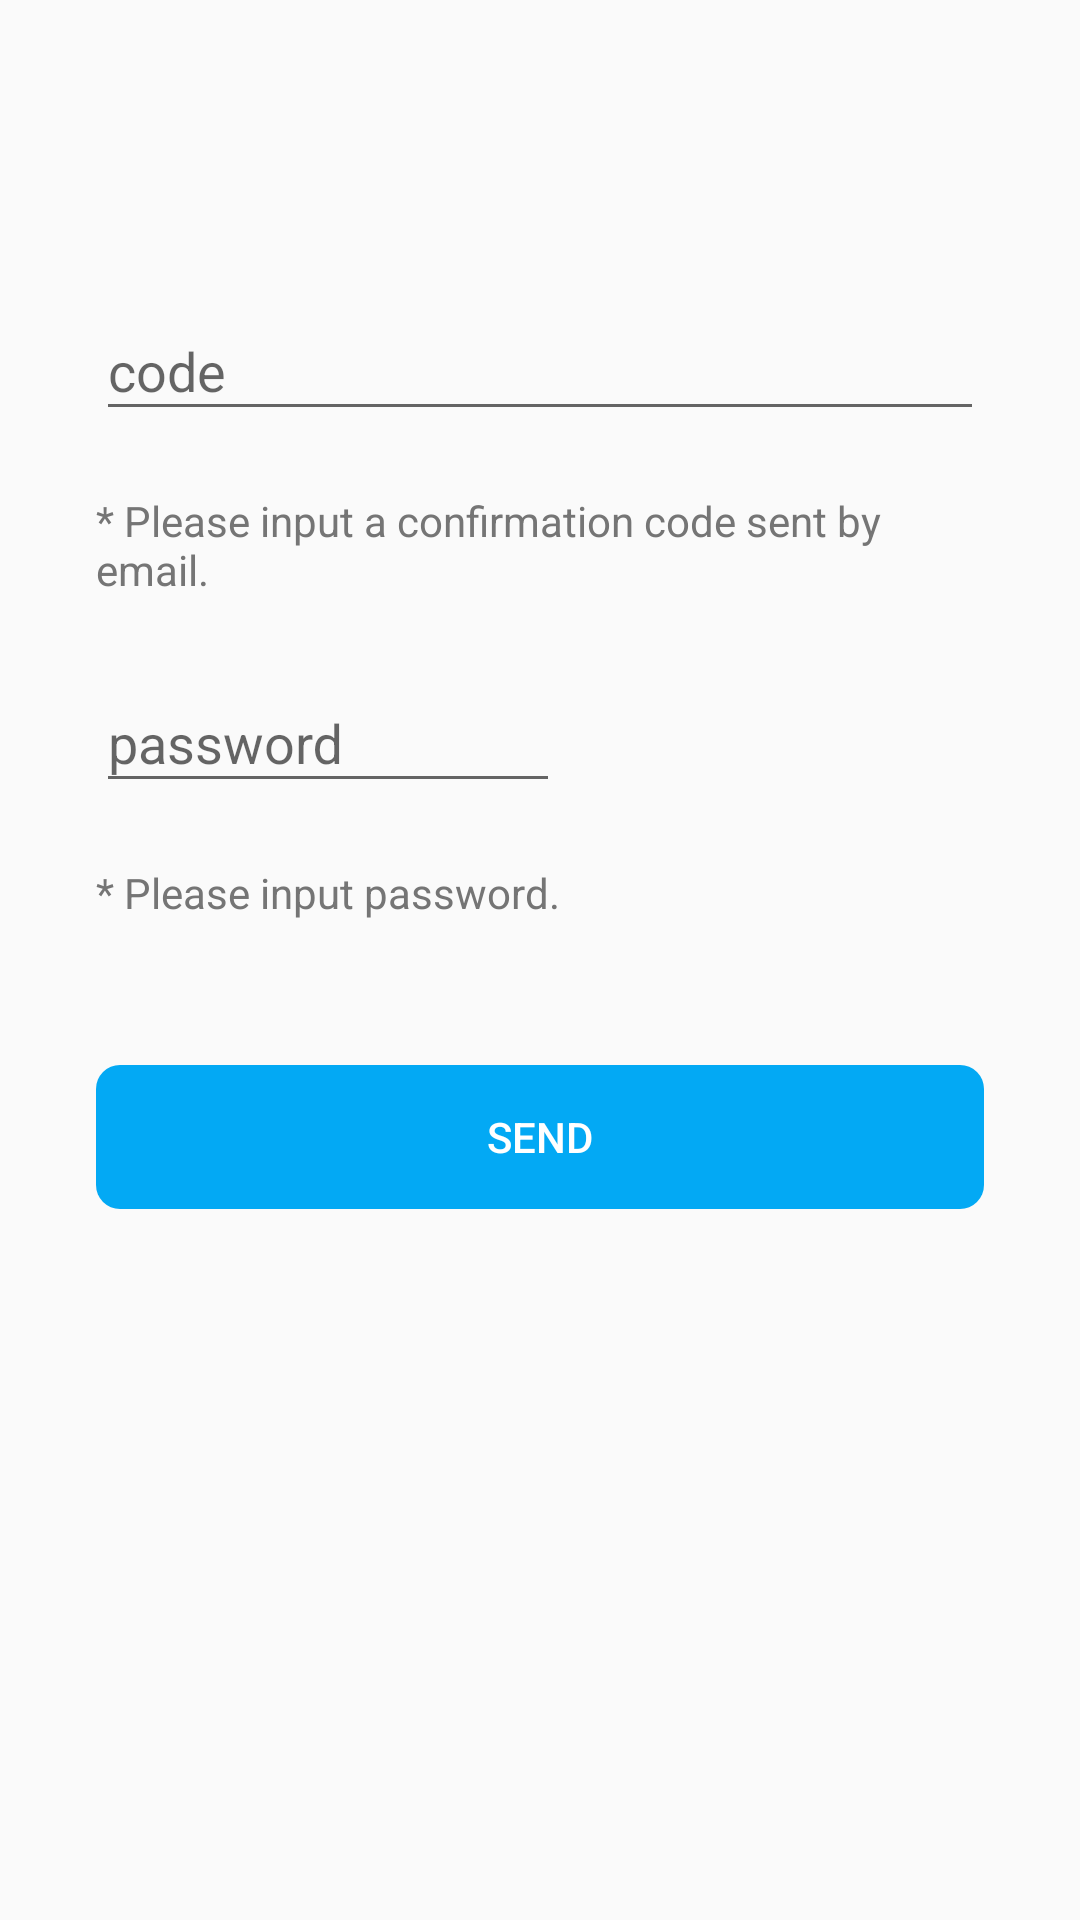

Write the Android layout XML for this screen, with the resource values it uses.
<!-- AndroidManifest.xml: application theme AppTheme -->
<!-- res/layout/fragment_tutorial_code.xml -->
<android.support.constraint.ConstraintLayout xmlns:android="http://schemas.android.com/apk/res/android"
    xmlns:app="http://schemas.android.com/apk/res-auto"
    android:layout_width="match_parent"
    android:layout_height="match_parent">

    <LinearLayout
        android:layout_width="fill_parent"
        android:layout_height="wrap_content"
        android:layout_marginBottom="0dp"
        android:layout_marginEnd="32dp"
        android:layout_marginStart="32dp"
        android:layout_marginTop="32dp"
        android:orientation="vertical"
        app:layout_constraintBottom_toBottomOf="parent"
        app:layout_constraintEnd_toEndOf="parent"
        app:layout_constraintStart_toStartOf="parent"
        app:layout_constraintTop_toTopOf="parent"
        app:layout_constraintVertical_bias="0.20">

        <android.support.design.widget.TextInputLayout
            android:id="@+id/text_input_layout_tutorial_verification_code"
            android:layout_width="match_parent"
            android:layout_height="wrap_content"
            android:hint="@string/verification_code"
            app:errorEnabled="true"
            app:hintEnabled="true">

            <android.support.design.widget.TextInputEditText
                android:id="@+id/text_tutorial_verification_code"
                android:layout_width="match_parent"
                android:layout_height="wrap_content"
                android:inputType="number"
                android:maxLength="10" />
        </android.support.design.widget.TextInputLayout>

        <TextView
            android:layout_width="match_parent"
            android:layout_height="wrap_content"
            android:text="@string/tutorial_verification_code_desc"
            android:textColor="@color/colorSecondaryText" />

        <LinearLayout
            android:id="@+id/layout_password_on_import"
            android:layout_width="wrap_content"
            android:layout_height="wrap_content"
            android:orientation="vertical"
            android:visibility="visible">

            <android.support.design.widget.TextInputLayout
                android:id="@+id/text_input_layout_tutorial_password_on_import"
                android:layout_width="match_parent"
                android:layout_height="wrap_content"
                android:layout_marginTop="@dimen/middle_margin"
                android:hint="@string/password_on_import"
                app:errorEnabled="true"
                app:hintEnabled="true">

                <android.support.design.widget.TextInputEditText
                    android:id="@+id/text_tutorial_password_on_import"
                    android:layout_width="match_parent"
                    android:layout_height="wrap_content"
                    android:inputType="textPassword"
                    android:maxLength="10" />
            </android.support.design.widget.TextInputLayout>

            <TextView
                android:layout_width="match_parent"
                android:layout_height="wrap_content"
                android:layout_marginBottom="@dimen/middle_margin"
                android:text="@string/tutorial_password_on_import_desc"
                android:textColor="@color/colorSecondaryText" />
        </LinearLayout>

        <Button
            android:id="@+id/button_tutorial_verification_code_submit"
            style="@android:style/Widget.DeviceDefault.Button.Borderless"
            android:layout_width="fill_parent"
            android:layout_height="wrap_content"
            android:layout_marginTop="32dp"
            android:background="@drawable/button_primary"
            android:text="@string/tutorial_form_submit"
            android:textColor="@color/colorTextOnPrimary" />
    </LinearLayout>

</android.support.constraint.ConstraintLayout>
<!-- resources referenced by this layout -->
<resources>
  <color name="colorSecondaryText">@color/md_grey_600</color>
  <color name="colorTextOnPrimary">@color/md_white_1000</color>
  <dimen name="middle_margin">16dp</dimen>
  <!-- drawable button_primary (drawable) -->
  <?xml version="1.0" encoding="utf-8"?>
  <selector xmlns:android="http://schemas.android.com/apk/res/android">
      <item android:state_pressed="true">
          <shape xmlns:android="http://schemas.android.com/apk/res/android" android:shape="rectangle">
              <solid android:color="@color/md_light_blue_300" />
              <corners android:radius="8dp" />
          </shape>
      </item>
      <item android:state_focused="true">
          <shape xmlns:android="http://schemas.android.com/apk/res/android" android:shape="rectangle">
              <solid android:color="@color/md_light_blue_300" />
              <corners android:radius="8dp" />
          </shape>
      </item>
      <item android:state_enabled="false">
          <shape xmlns:android="http://schemas.android.com/apk/res/android" android:shape="rectangle">
              <solid android:color="@color/md_grey_200" />
              <corners android:radius="8dp" />
          </shape>
      </item>
      <item>
          <shape android:shape="rectangle">
              <solid android:color="@color/colorPrimary" />
              <corners android:radius="8dp" />
          </shape>
      </item>
  </selector>
  <string name="password_on_import">パスワード</string>
  <string name="tutorial_form_submit">送信</string>
  <string name="tutorial_password_on_import_desc">* 登録時に送付されたメールに記載されているパスワードを入力してください。</string>
  <string name="tutorial_verification_code_desc">* メールに記載されたVerification code（認識コード）を入力してください。</string>
  <string name="verification_code">コード</string>
  <style name="AppTheme" parent="Theme.AppCompat.Light.NoActionBar">
          
          <item name="colorPrimary">@color/colorPrimary</item>
          <item name="colorPrimaryDark">@color/colorPrimaryDark</item>
          <item name="colorAccent">@color/colorAccent</item>
      </style>
  <color name="md_grey_600">#757575</color>
  <color name="md_white_1000">#ffffff</color>
  <color name="md_light_blue_300">#4fC3F7</color>
  <color name="md_grey_200">#EEEEEE</color>
  <color name="colorPrimary">@color/md_light_blue_500</color>
  <color name="colorPrimaryDark">@color/md_light_blue_700</color>
  <color name="colorAccent">@color/md_light_blue_500</color>
  <color name="md_light_blue_500">#03A9F4</color>
  <color name="md_light_blue_700">#0288D1</color>
</resources>
